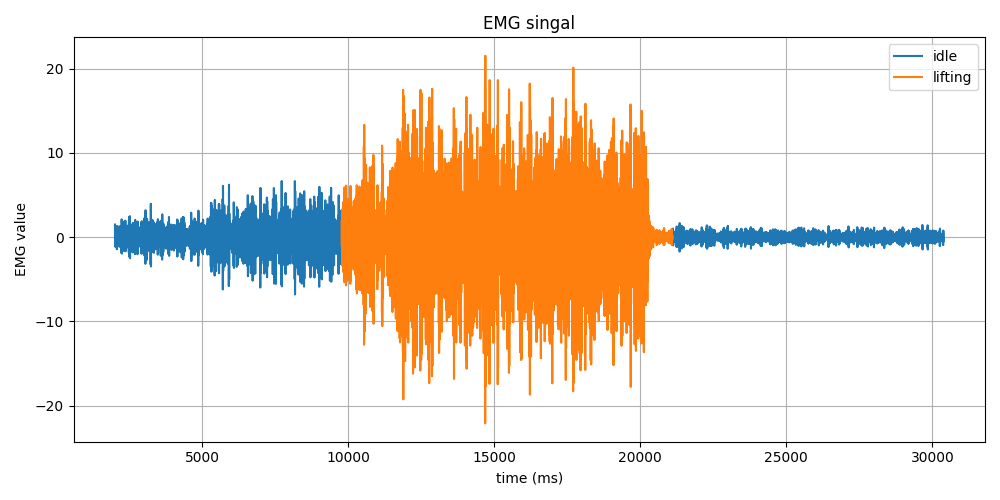

The table this chart was drawn from, first rows:
Time (ms), EMG Value, Label
2012, -0.08, idle
2014, 1.35, idle
2014, 1.53, idle
2014, 0.41, idle
2020, -0.88, idle
2022, -1.14, idle
2024, -0.31, idle
2027, 0.54, idle
2028, 0.55, idle
2030, 0.02, idle
2032, -0.21, idle
2032, 0.04, idle
2032, 0.2, idle
2038, -0.1, idle
2040, -0.5, idle
2042, -0.38, idle
2044, 0.27, idle
2044, 0.82, idle
2048, 0.65, idle
2050, -0.24, idle
2052, -1.07, idle
2052, -0.91, idle
2056, 0.22, idle
2058, 1.2, idle
2060, 1.0, idle
2062, -0.19, idle
2064, -1.17, idle
2066, -1.04, idle
2068, 0.02, idle
2070, 1.06, idle
2072, 1.22, idle
2074, 0.35, idle
2076, -0.9, idle
2078, -1.43, idle
2080, -0.67, idle
2080, 0.71, idle
2084, 1.33, idle
2086, 0.61, idle
2088, -0.55, idle
2089, -0.86, idle
2092, -0.12, idle
2094, 0.6, idle
2096, 0.35, idle
2098, -0.5, idle
2100, -0.79, idle
2102, -0.04, idle
2104, 0.88, idle
2106, 0.81, idle
2108, -0.19, idle
2110, -0.9, idle
2112, -0.48, idle
2114, 0.46, idle
2116, 0.71, idle
2118, 0.04, idle
2119, -0.63, idle
2122, -0.48, idle
2124, 0.21, idle
2126, 0.6, idle
2128, 0.31, idle
2130, -0.28, idle
... 14,127 more rows
